Run: headless pygame with SDL's dummy video driver; simulated clock (each Clock.tick advances the game by its frame time, no real sleeping); random seed 0; keys injected as events and as key.get_pressed() state; no mouse input.
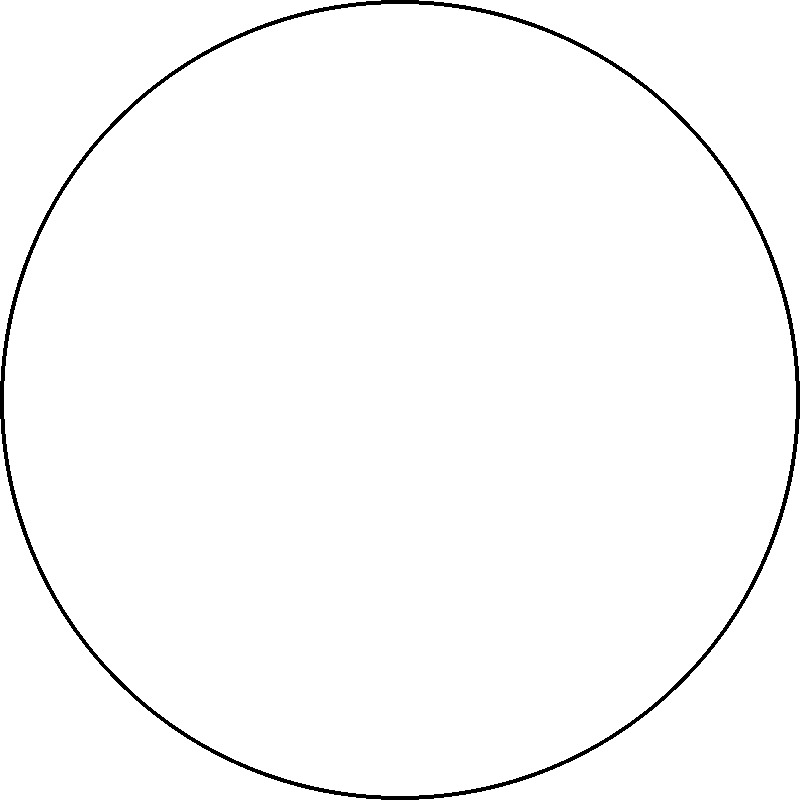
Frame 1 of 4 · flips 1–60 · no input
Frame 2 of 4 · flips 61–180 · tapped SPACE, RETURN · held RIGHT (→), D · screen unchanged from frame 1, image omitted
Frame 3 of 4 · flips 181–300 · held DOWN (↓), S · screen unchanged from frame 2, image omitted
Frame 4 of 4 · flips 301–420 · held LEFT (←), A, UP (↑), W · screen unchanged from frame 3, image omitted

The pygame program that drew these frames:

import pygame

pygame.init()

display = pygame.display.set_mode((800,800))
pygame.display.set_caption("Clock")
clock = pygame.time.Clock()
FPS = 50

def game():
    while True:
        for event in pygame.event.get():
            if event.type == pygame.QUIT:
                return
            
        display.fill((255, 255, 255))
        pygame.draw.circle(display, (0, 0,0),(400, 400), 400, 4)
        pygame.display.update()
        clock.tick(FPS)
        
game()
pygame.quit()
